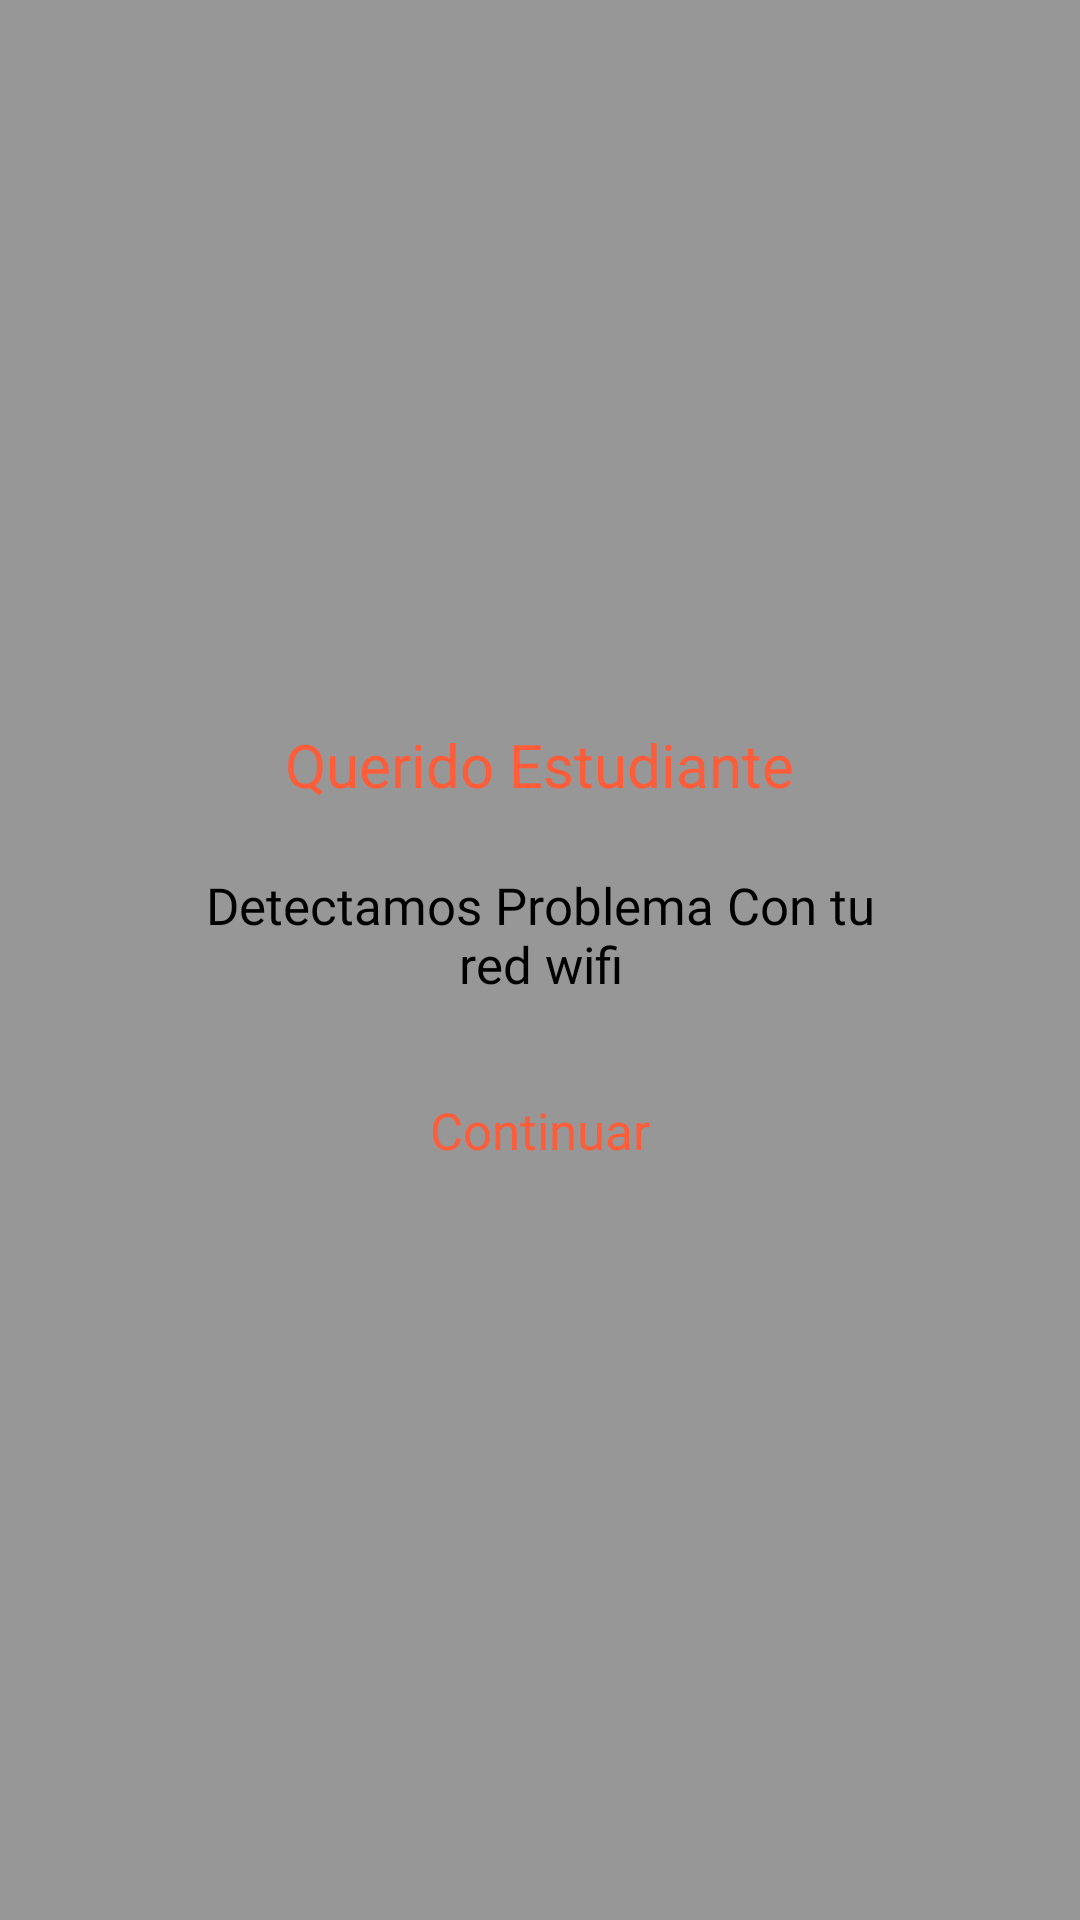

The Android layout XML behind this screen, and the referenced resources:
<!-- AndroidManifest.xml: application theme Theme.AppCompat.Light.NoActionBar -->
<!-- res/layout/msg_internet.xml -->
<?xml version="1.0" encoding="utf-8"?>
<RelativeLayout xmlns:android="http://schemas.android.com/apk/res/android"
    android:id="@+id/relativemsginternet"
    android:layout_width="match_parent"
    android:layout_height="match_parent"
    android:background="#65000000"
    android:clickable="false">

    <LinearLayout
        android:layout_width="wrap_content"
        android:layout_height="wrap_content"
        android:layout_centerInParent="true"
        android:layout_centerVertical="true"
        android:layout_gravity="center"
        android:layout_margin="20dp"
        android:background="@drawable/background_white_msg_account"
        android:gravity="center"
        android:orientation="vertical"
        android:paddingStart="25dp"
        android:paddingTop="22dp"
        android:paddingEnd="25dp"
        android:paddingBottom="20dp">

        <TextView
            android:id="@+id/tittleMsgScreen"
            android:layout_width="261dp"
            android:layout_height="wrap_content"
            android:layout_gravity="center"
            android:layout_marginBottom="22dp"
            android:fontFamily="@font/typo_round_bold_demo"
            android:gravity="center"
            android:text="Querido Estudiante"
            android:textColor="@color/naranja_final_degradado"
            android:textSize="20sp" />

        <TextView
            android:id="@+id/msg1Screen"
            android:layout_width="wrap_content"
            android:layout_height="wrap_content"
            android:layout_gravity="center"
            android:layout_marginStart="23dp"
            android:layout_marginEnd="23dp"
            android:fontFamily="@font/typo_round_bold_demo"
            android:gravity="center"
            android:text="Detectamos Problema Con tu red wifi"
            android:textColor="@color/black"
            android:textSize="17sp" />

        <Button
            android:id="@+id/entendidoMsg"
            android:layout_width="wrap_content"
            android:layout_height="wrap_content"
            android:layout_gravity="center"
            android:layout_marginTop="20dp"
            android:background="#00000000"
            android:fontFamily="@font/typo_round_bold_demo"
            android:stateListAnimator="@null"
            android:text="Continuar"
            android:textAllCaps="false"
            android:textColor="@color/naranja_final_degradado"
            android:textSize="17sp" />

    </LinearLayout>

</RelativeLayout>
<!-- resources referenced by this layout -->
<resources>
  <color name="black">#FF000000</color>
  <color name="naranja_final_degradado">#ff5c39</color>
</resources>
